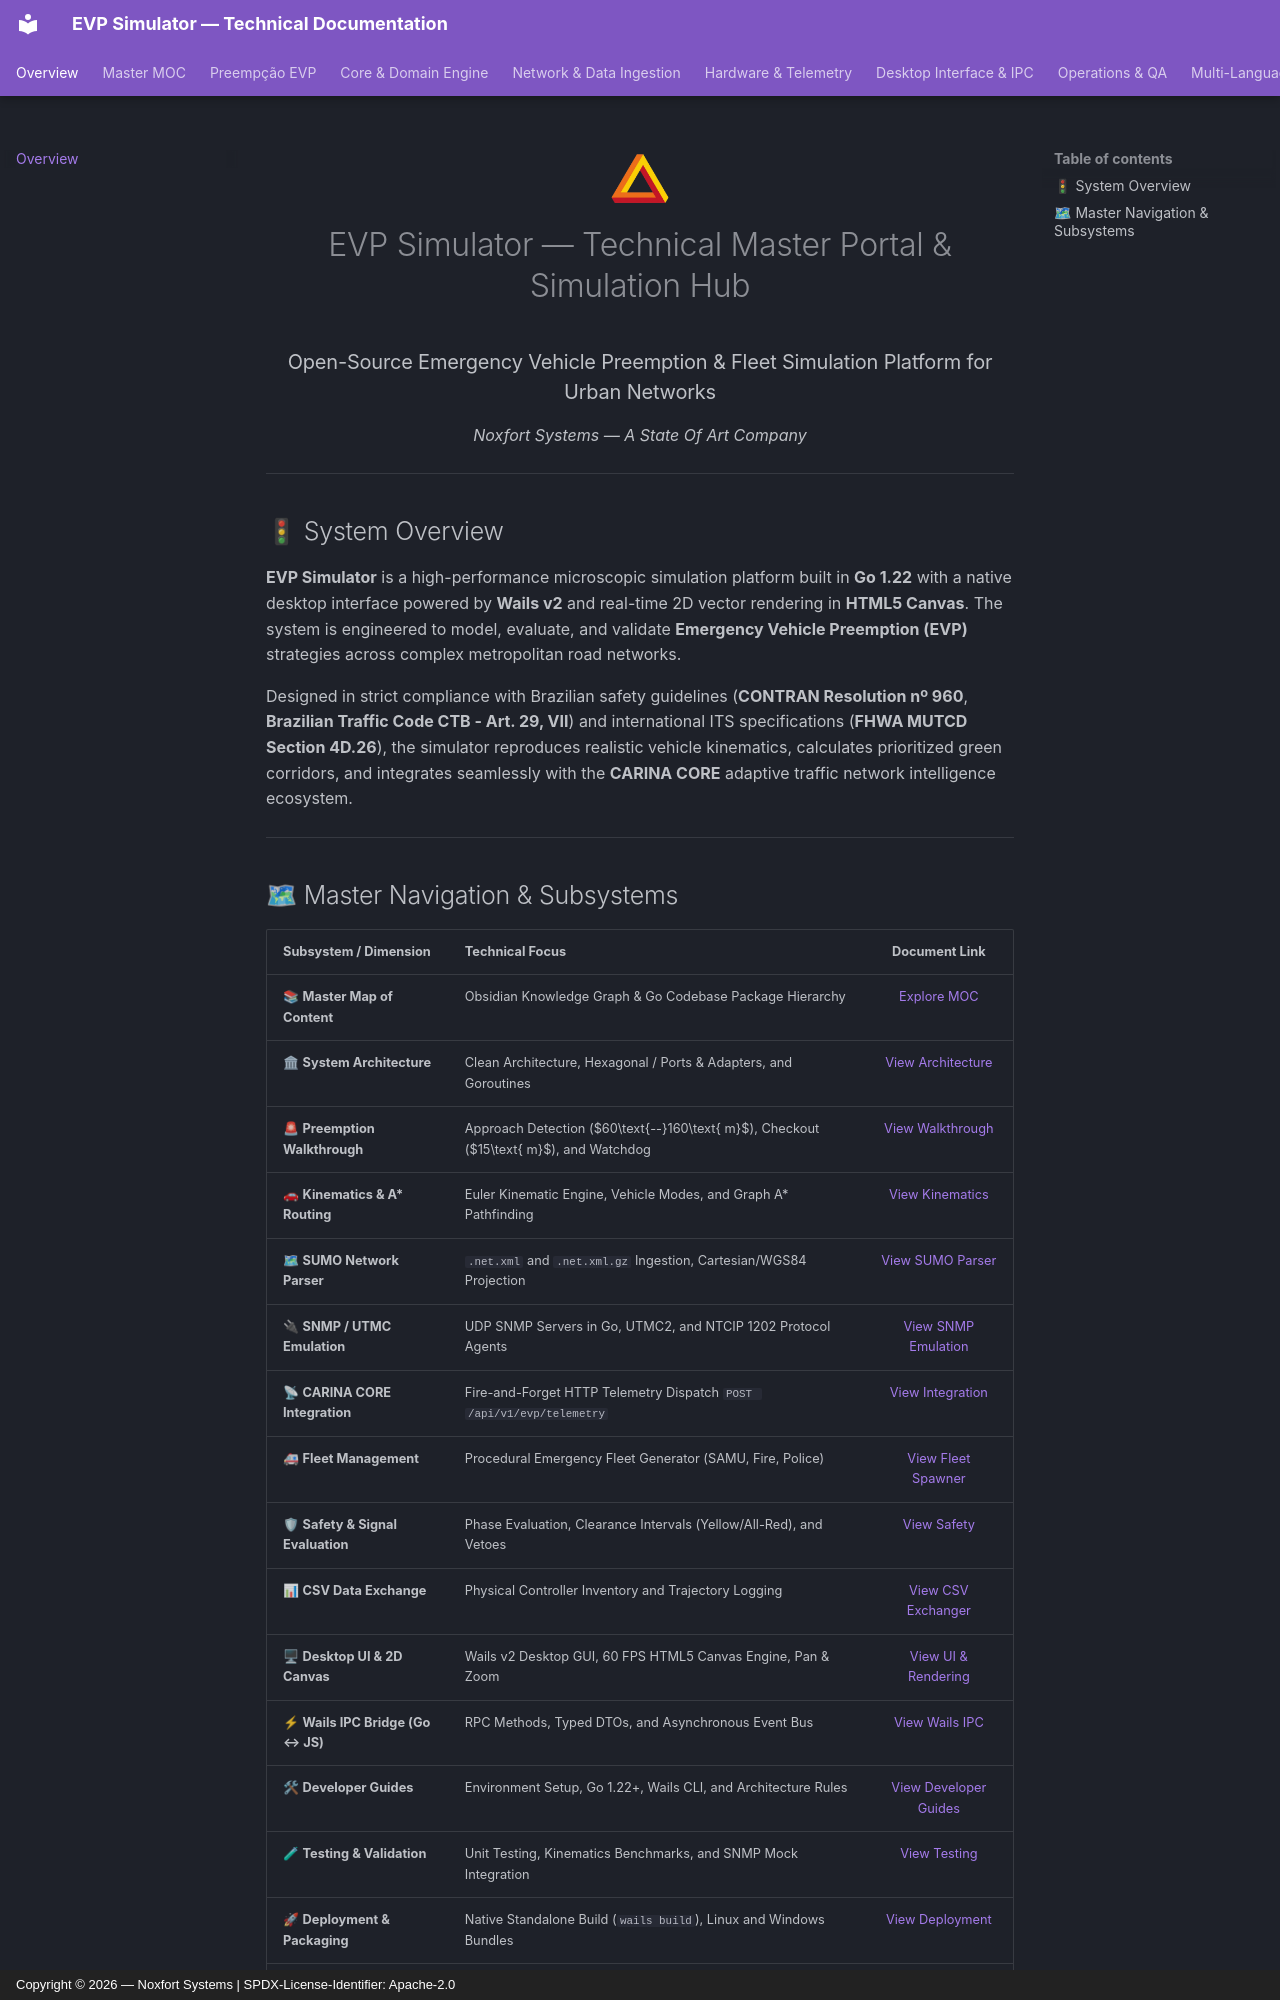

repository: Noxfort-Systems-Brazil/EVP_SIMULATOR · page: index.html · generator: mkdocs · copyright: Copyright © 2026 — Noxfort Systems | SPDX-License-Identifier: Apache-2.0

---
tags: [home, index, evp, simulator, hub]
aliases: [Documentation Portal, Overview, EVP Simulator Hub]
---

<div align="center">
  <img src="assets/noxfort-logo.png" alt="Noxfort Systems Logo" width="70" /><br/>
  <h1>EVP Simulator — Technical Master Portal & Simulation Hub</h1>
  <h3>Open-Source Emergency Vehicle Preemption & Fleet Simulation Platform for Urban Networks</h3>
  <i>Noxfort Systems — A State Of Art Company</i>
</div>

---

## 🚦 System Overview

**EVP Simulator** is a high-performance microscopic simulation platform built in **Go 1.22** with a native desktop interface powered by **Wails v2** and real-time 2D vector rendering in **HTML5 Canvas**. The system is engineered to model, evaluate, and validate **Emergency Vehicle Preemption (EVP)** strategies across complex metropolitan road networks.

Designed in strict compliance with Brazilian safety guidelines (**CONTRAN Resolution nº 960**, **Brazilian Traffic Code CTB - Art. 29, VII**) and international ITS specifications (**FHWA MUTCD Section 4D.26**), the simulator reproduces realistic vehicle kinematics, calculates prioritized green corridors, and integrates seamlessly with the **CARINA CORE** adaptive traffic network intelligence ecosystem.

---
